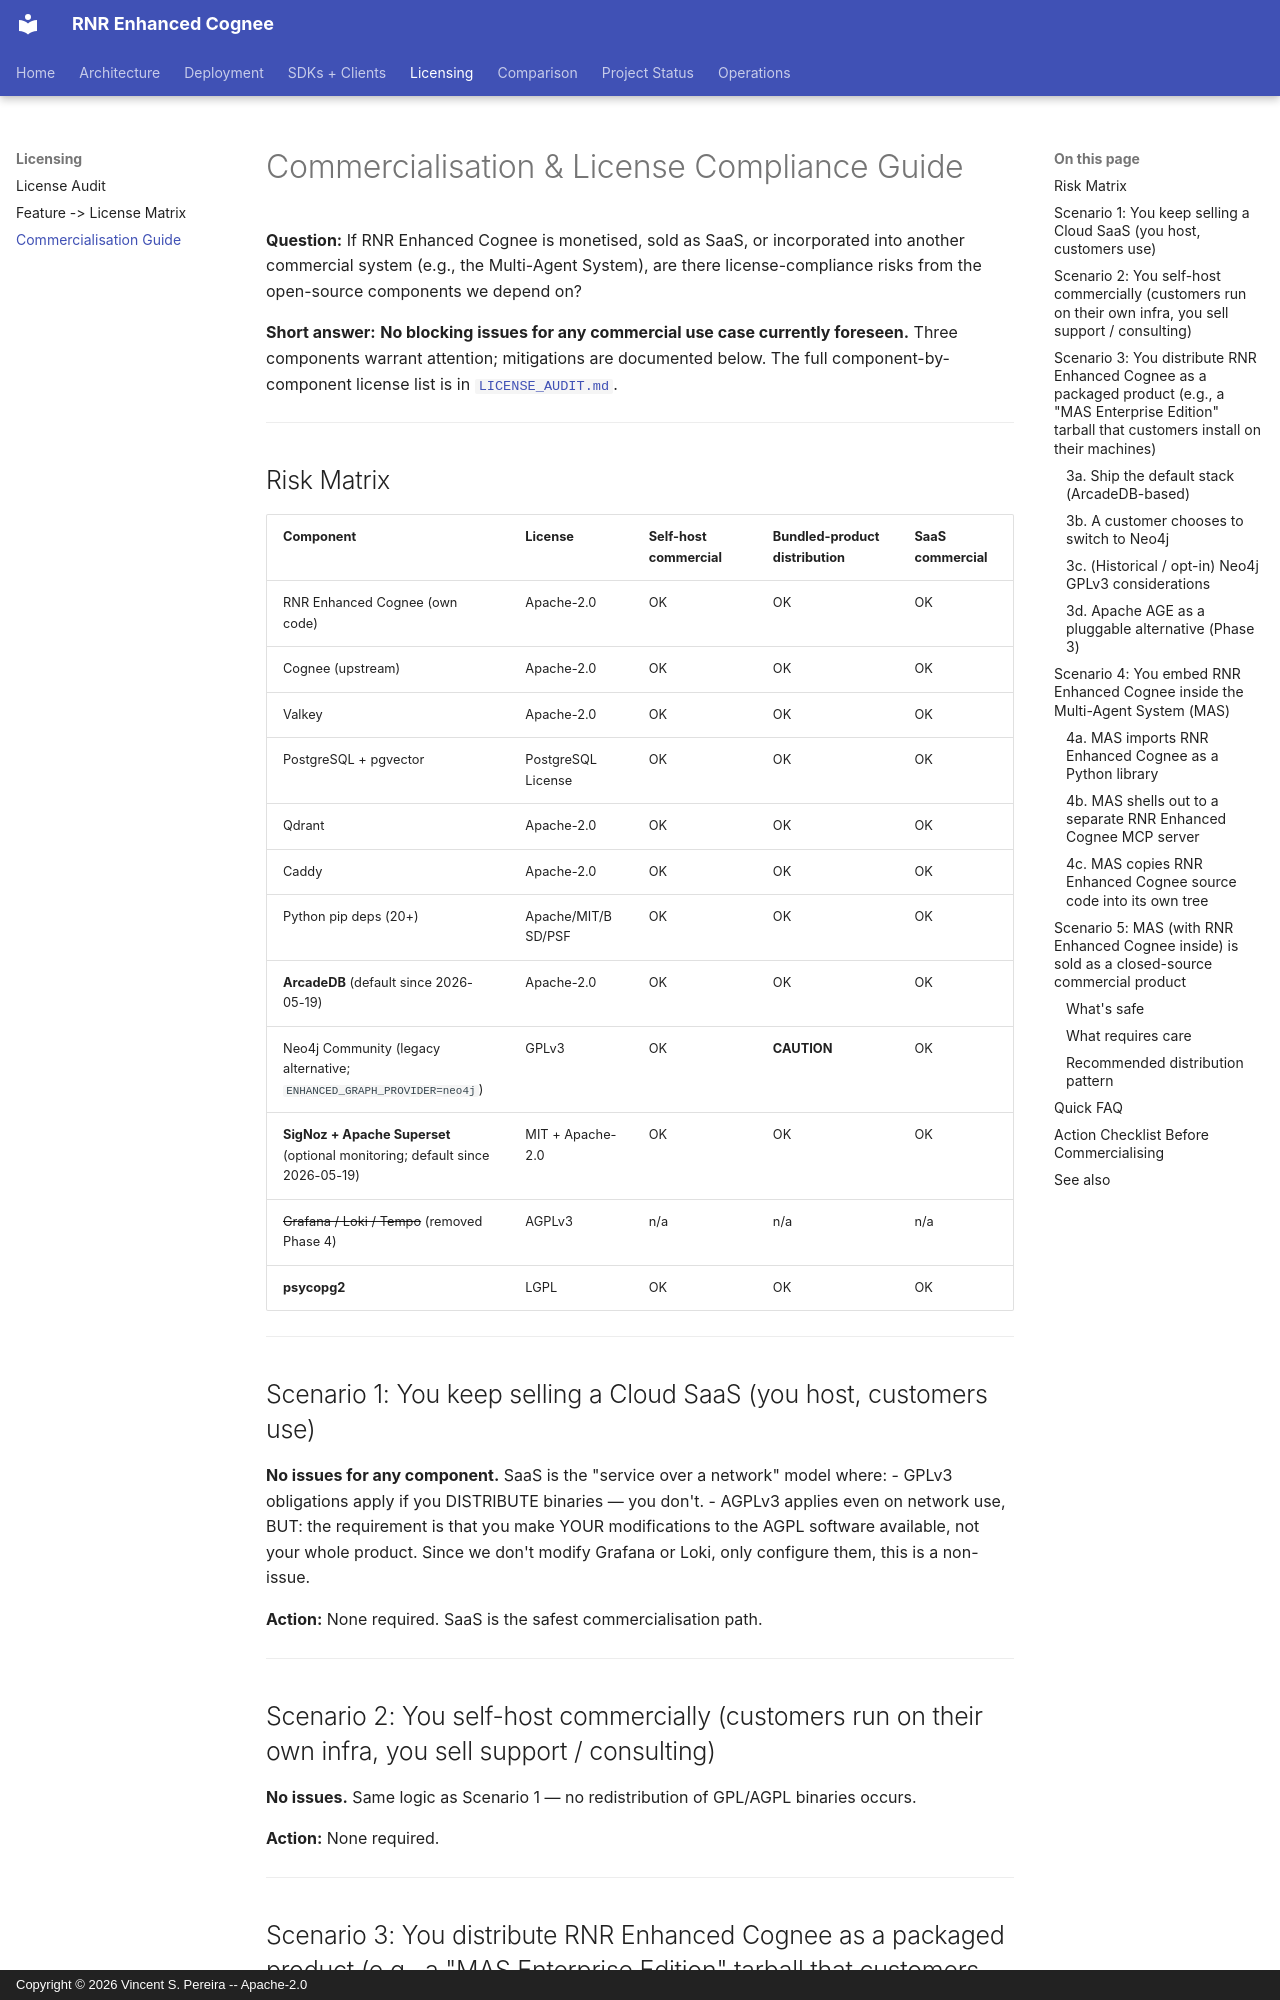

repository: vincentspereira/RNR-Enhanced-Cognee · page: COMMERCIALISATION_LICENSE_GUIDE/index.html · generator: mkdocs · copyright: Copyright © 2026 Vincent S. Pereira -- Apache-2.0

# Commercialisation & License Compliance Guide

**Question:** If RNR Enhanced Cognee is monetised, sold as SaaS, or incorporated
into another commercial system (e.g., the Multi-Agent System), are there
license-compliance risks from the open-source components we depend on?

**Short answer:** **No blocking issues for any commercial use case currently
foreseen.** Three components warrant attention; mitigations are documented
below. The full component-by-component license list is in
[`LICENSE_AUDIT.md`](LICENSE_AUDIT.md).

---

## Risk Matrix

| Component | License | Self-host commercial | Bundled-product distribution | SaaS commercial |
|---|---|---|---|---|
| RNR Enhanced Cognee (own code) | Apache-2.0 | OK | OK | OK |
| Cognee (upstream) | Apache-2.0 | OK | OK | OK |
| Valkey | Apache-2.0 | OK | OK | OK |
| PostgreSQL + pgvector | PostgreSQL License | OK | OK | OK |
| Qdrant | Apache-2.0 | OK | OK | OK |
| Caddy | Apache-2.0 | OK | OK | OK |
| Python pip deps (20+) | Apache/MIT/BSD/PSF | OK | OK | OK |
| **ArcadeDB** (default since 2026-05-19) | Apache-2.0 | OK | OK | OK |
| Neo4j Community (legacy alternative; `ENHANCED_GRAPH_PROVIDER=neo4j`) | GPLv3 | OK | **CAUTION** | OK |
| **SigNoz + Apache Superset** (optional monitoring; default since 2026-05-19) | MIT + Apache-2.0 | OK | OK | OK |
| ~~Grafana / Loki / Tempo~~ (removed Phase 4) | AGPLv3 | n/a | n/a | n/a |
| **psycopg2** | LGPL | OK | OK | OK |

---

## Scenario 1: You keep selling a Cloud SaaS (you host, customers use)

**No issues for any component.** SaaS is the "service over a network" model
where:
- GPLv3 obligations apply if you DISTRIBUTE binaries — you don't.
- AGPLv3 applies even on network use, BUT: the requirement is that you make
  YOUR modifications to the AGPL software available, not your whole product.
  Since we don't modify Grafana or Loki, only configure them, this is a
  non-issue.

**Action:** None required. SaaS is the safest commercialisation path.

---

## Scenario 2: You self-host commercially (customers run on their own infra, you sell support / consulting)

**No issues.** Same logic as Scenario 1 — no redistribution of GPL/AGPL
binaries occurs.

**Action:** None required.

---

## Scenario 3: You distribute RNR Enhanced Cognee as a packaged product (e.g., a "MAS Enterprise Edition" tarball that customers install on their machines)

**Status (since 2026-05-19, Phase 2):** ArcadeDB (Apache-2.0) replaced Neo4j
as the default graph DB. The default packaged product is now copyleft-free for
the database tier. The Neo4j-GPLv3 caveat only applies if a customer
explicitly opts in via `ENHANCED_GRAPH_PROVIDER=neo4j`.

### 3a. Ship the default stack (ArcadeDB-based)

**Safe by default.** ArcadeDB is Apache-2.0, can be bundled or pulled at
install time, and is the default in
`docker/docker-compose-enhanced-cognee.yml`. No copyleft attaches to any of
the four containers (PostgreSQL + Qdrant + ArcadeDB + Valkey).

**Action:** Ship the default Compose file. Document that switching graph
providers (e.g. to Neo4j) carries the customer's own licence considerations.
